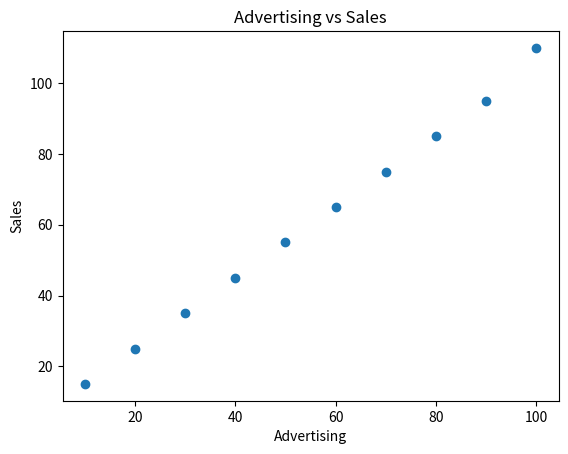

Write Python code to recreate this figure.

import matplotlib.pyplot as plt

ads = [10,20,30,40,50,60,70,80,90,100]
sales = [15,25,35,45,55,65,75,85,95,110]

plt.scatter(ads, sales)
plt.title("Advertising vs Sales")
plt.xlabel("Advertising")
plt.ylabel("Sales")
plt.show()
